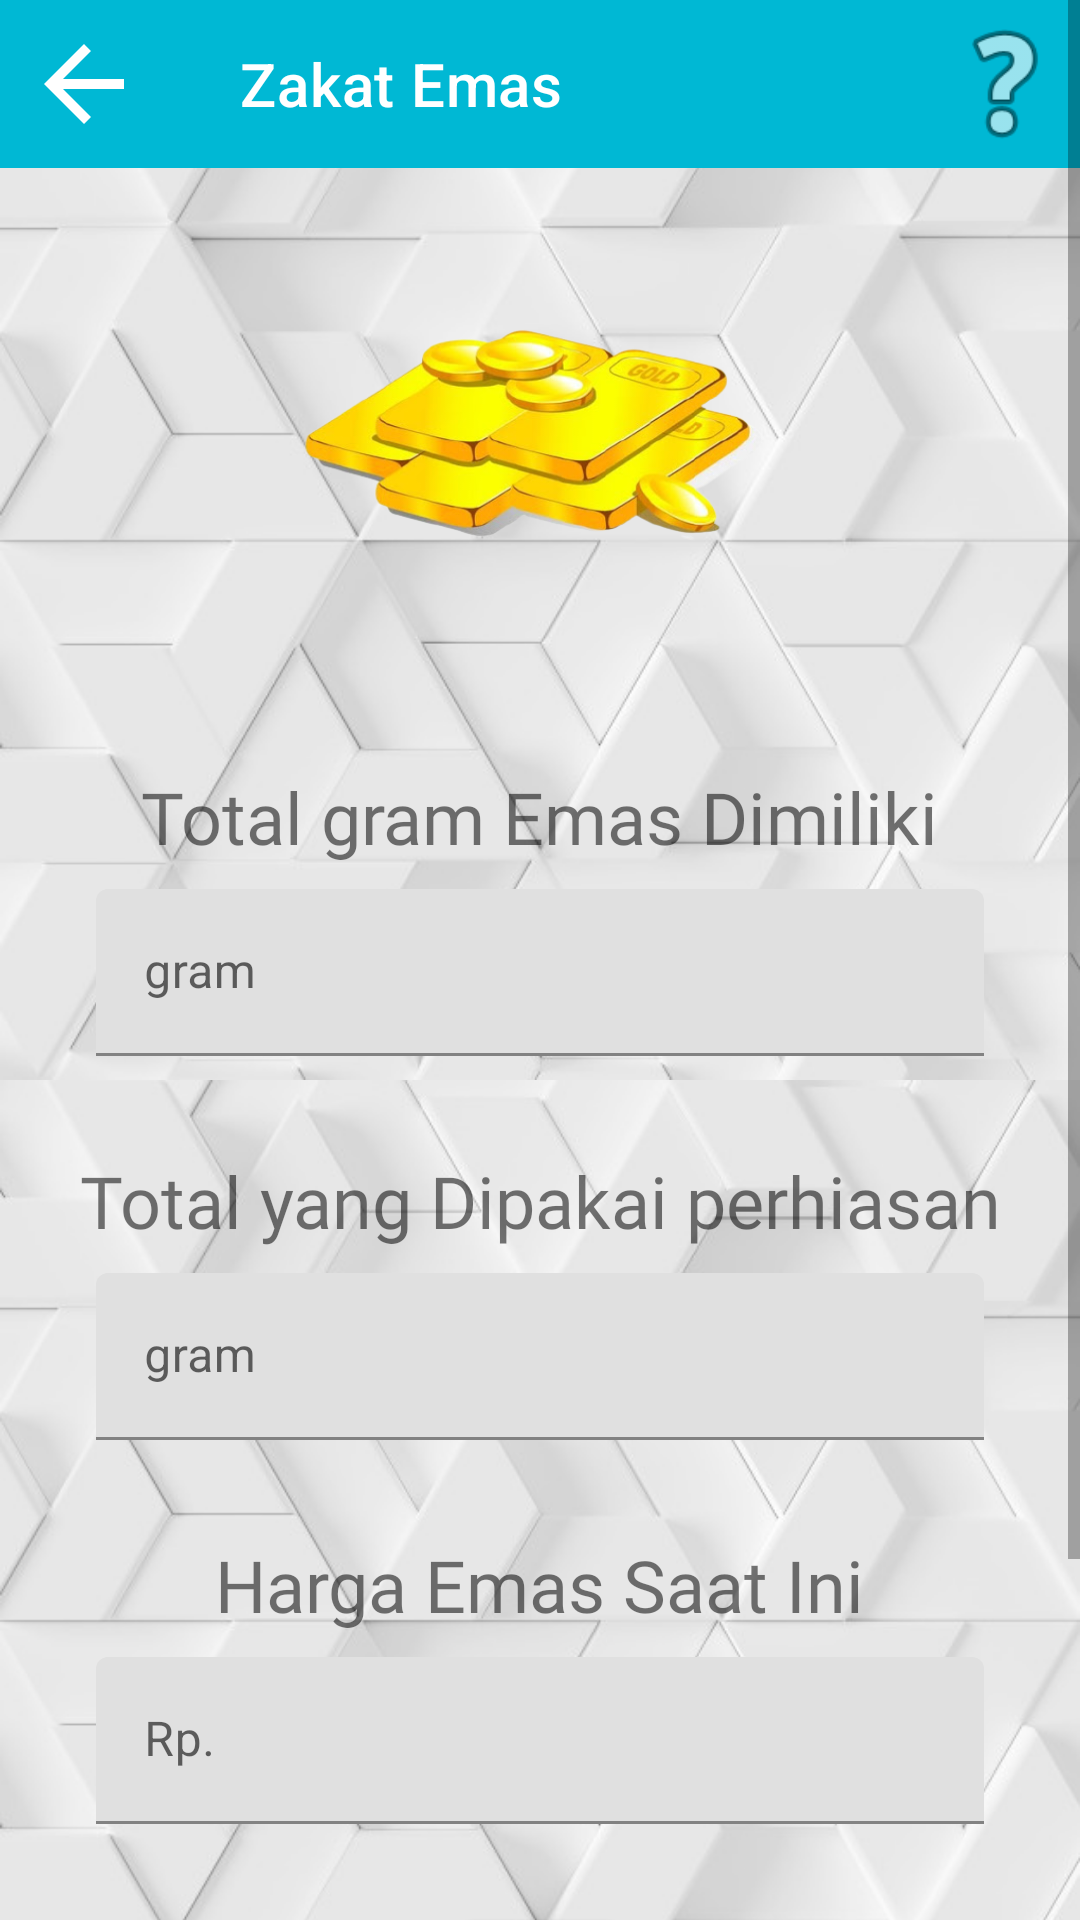

Write the Android layout XML for this screen, with the resource values it uses.
<!-- AndroidManifest.xml: application theme Theme.Zakat -->
<!-- res/layout/zakat_emas.xml -->
<?xml version="1.0" encoding="utf-8"?>
<androidx.constraintlayout.widget.ConstraintLayout xmlns:android="http://schemas.android.com/apk/res/android"
    xmlns:app="http://schemas.android.com/apk/res-auto"
    xmlns:tools="http://schemas.android.com/tools"
    android:layout_width="match_parent"
    android:layout_height="match_parent"
    android:background="@drawable/background2"
    tools:context=".zakat_emas">

    <ScrollView
        android:layout_width="match_parent"
        android:layout_height="match_parent">

        <androidx.constraintlayout.widget.ConstraintLayout
            android:layout_width="match_parent"
            android:layout_height="wrap_content">

            <androidx.appcompat.widget.Toolbar
                android:id="@+id/toolbar9"
                android:layout_width="match_parent"
                android:layout_height="wrap_content"
                android:background="#00B8D4"
                android:minHeight="?attr/actionBarSize"
                android:theme="?attr/actionBarTheme"
                app:layout_constraintEnd_toEndOf="parent"
                app:layout_constraintStart_toStartOf="parent"
                app:layout_constraintTop_toTopOf="parent"
                app:title="Zakat Emas"
                app:titleMarginStart="80dp" />

            <ImageView
                android:id="@+id/imageView3"
                android:layout_width="176dp"
                android:layout_height="168dp"
                android:background="@drawable/emas"
                app:layout_constraintEnd_toEndOf="parent"
                app:layout_constraintStart_toStartOf="parent"
                app:layout_constraintTop_toBottomOf="@+id/toolbar9" />

            <TextView
                android:id="@+id/textView10"
                android:layout_width="wrap_content"
                android:layout_height="wrap_content"
                android:layout_marginTop="32dp"
                android:fontFamily="@font/sriracha"
                android:text="Total yang Dipakai perhiasan"
                android:textSize="24sp"
                app:layout_constraintEnd_toEndOf="parent"
                app:layout_constraintStart_toStartOf="parent"
                app:layout_constraintTop_toBottomOf="@+id/emas_mentah_textInputLayout" />

            <TextView
                android:id="@+id/textView4"
                android:layout_width="wrap_content"
                android:layout_height="wrap_content"
                android:layout_marginTop="32dp"
                android:fontFamily="@font/sriracha"
                android:text="Total gram Emas Dimiliki"
                android:textSize="24sp"
                app:layout_constraintEnd_toEndOf="parent"
                app:layout_constraintStart_toStartOf="parent"
                app:layout_constraintTop_toBottomOf="@+id/imageView3" />

            <TextView
                android:id="@+id/textView11"
                android:layout_width="wrap_content"
                android:layout_height="wrap_content"
                android:layout_marginTop="32dp"
                android:fontFamily="@font/sriracha"
                android:text="Harga Emas Saat Ini"
                android:textSize="24sp"
                app:layout_constraintEnd_toEndOf="parent"
                app:layout_constraintStart_toStartOf="parent"
                app:layout_constraintTop_toBottomOf="@+id/emas_pakai_textInputLayout" />

            <com.google.android.material.textfield.TextInputLayout
                android:id="@+id/emas_mentah_textInputLayout"
                android:layout_width="match_parent"
                android:layout_height="wrap_content"
                android:layout_marginStart="32dp"
                android:layout_marginTop="8dp"
                android:layout_marginEnd="32dp"
                app:layout_constraintEnd_toEndOf="parent"
                app:layout_constraintStart_toStartOf="parent"
                app:layout_constraintTop_toBottomOf="@+id/textView4">

                <com.google.android.material.textfield.TextInputEditText
                    android:layout_width="match_parent"
                    android:layout_height="wrap_content"
                    android:hint="gram"
                    android:inputType="number" />
            </com.google.android.material.textfield.TextInputLayout>

            <com.google.android.material.textfield.TextInputLayout
                android:id="@+id/emas_pakai_textInputLayout"
                android:layout_width="match_parent"
                android:layout_height="wrap_content"
                android:layout_marginStart="32dp"
                android:layout_marginTop="8dp"
                android:layout_marginEnd="32dp"
                app:layout_constraintEnd_toEndOf="parent"
                app:layout_constraintStart_toStartOf="parent"
                app:layout_constraintTop_toBottomOf="@+id/textView10">

                <com.google.android.material.textfield.TextInputEditText
                    android:layout_width="match_parent"
                    android:layout_height="wrap_content"
                    android:hint="gram"
                    android:inputType="number" />
            </com.google.android.material.textfield.TextInputLayout>

            <com.google.android.material.textfield.TextInputLayout
                android:id="@+id/harga_emas_textInputLayout"
                android:layout_width="match_parent"
                android:layout_height="wrap_content"
                android:layout_marginStart="32dp"
                android:layout_marginTop="8dp"
                android:layout_marginEnd="32dp"
                app:layout_constraintEnd_toEndOf="parent"
                app:layout_constraintStart_toStartOf="parent"
                app:layout_constraintTop_toBottomOf="@+id/textView11">

                <com.google.android.material.textfield.TextInputEditText
                    android:layout_width="match_parent"
                    android:layout_height="wrap_content"
                    android:hint="Rp."
                    android:inputType="number" />
            </com.google.android.material.textfield.TextInputLayout>

            <androidx.appcompat.widget.AppCompatButton
                android:id="@+id/hitung_emas_button"
                android:layout_width="wrap_content"
                android:layout_height="wrap_content"
                android:layout_marginStart="32dp"
                android:layout_marginTop="32dp"
                android:layout_marginEnd="32dp"
                android:layout_marginBottom="100dp"
                android:background="@drawable/round_button"
                android:text="Hitung"
                android:textColor="#FFFFFF"
                app:layout_constraintBottom_toBottomOf="parent"
                app:layout_constraintEnd_toEndOf="parent"
                app:layout_constraintStart_toStartOf="parent"
                app:layout_constraintTop_toBottomOf="@+id/harga_emas_textInputLayout" />

            <ImageView
                android:id="@+id/question_imageView"
                android:layout_width="50dp"
                android:layout_height="50dp"
                app:layout_constraintBottom_toBottomOf="@+id/toolbar9"
                app:layout_constraintEnd_toEndOf="parent"
                app:layout_constraintTop_toTopOf="parent"
                app:srcCompat="@android:drawable/ic_menu_help" />

            <ImageView
                android:id="@+id/back_emas_imageView"
                android:layout_width="40dp"
                android:layout_height="40dp"
                android:layout_marginStart="8dp"
                app:layout_constraintBottom_toBottomOf="@+id/toolbar9"
                app:layout_constraintStart_toStartOf="parent"
                app:layout_constraintTop_toTopOf="parent"
                app:srcCompat="@drawable/abc_vector_test" />

        </androidx.constraintlayout.widget.ConstraintLayout>
    </ScrollView>

</androidx.constraintlayout.widget.ConstraintLayout>
<!-- resources referenced by this layout -->
<resources>
  <!-- drawable background2: png bitmap (drawable, 716382 bytes) -->
  <!-- drawable emas: png bitmap (drawable, 134855 bytes) -->
  <!-- drawable round_button (drawable) -->
  <?xml version="1.0" encoding="utf-8"?>
  <shape xmlns:android="http://schemas.android.com/apk/res/android">
      <solid android:color="#00B8D4"></solid>
      <corners android:radius="50dp"></corners>
  </shape>
  <style name="Theme.Zakat" parent="Theme.MaterialComponents.DayNight.DarkActionBar">
          
          <item name="colorPrimary">@color/purple_500</item>
          <item name="colorPrimaryVariant">@color/purple_700</item>
          <item name="colorOnPrimary">@color/white</item>
          
          <item name="colorSecondary">@color/teal_200</item>
          <item name="colorSecondaryVariant">@color/teal_700</item>
          <item name="colorOnSecondary">@color/black</item>
          
          <item name="android:statusBarColor" tools:targetApi="l">?attr/colorPrimaryVariant</item>
          
      </style>
  <!-- not gathered from this repository: default colours our renderer supplied (Android Studio template values) -->
  <color name="purple_500">#FF6200EE</color>
  <color name="purple_700">#FF3700B3</color>
  <color name="teal_200">#FF03DAC5</color>
  <color name="teal_700">#FF018786</color>
  <color name="black">#FF000000</color>
  <color name="white">#FFFFFFFF</color>
</resources>
